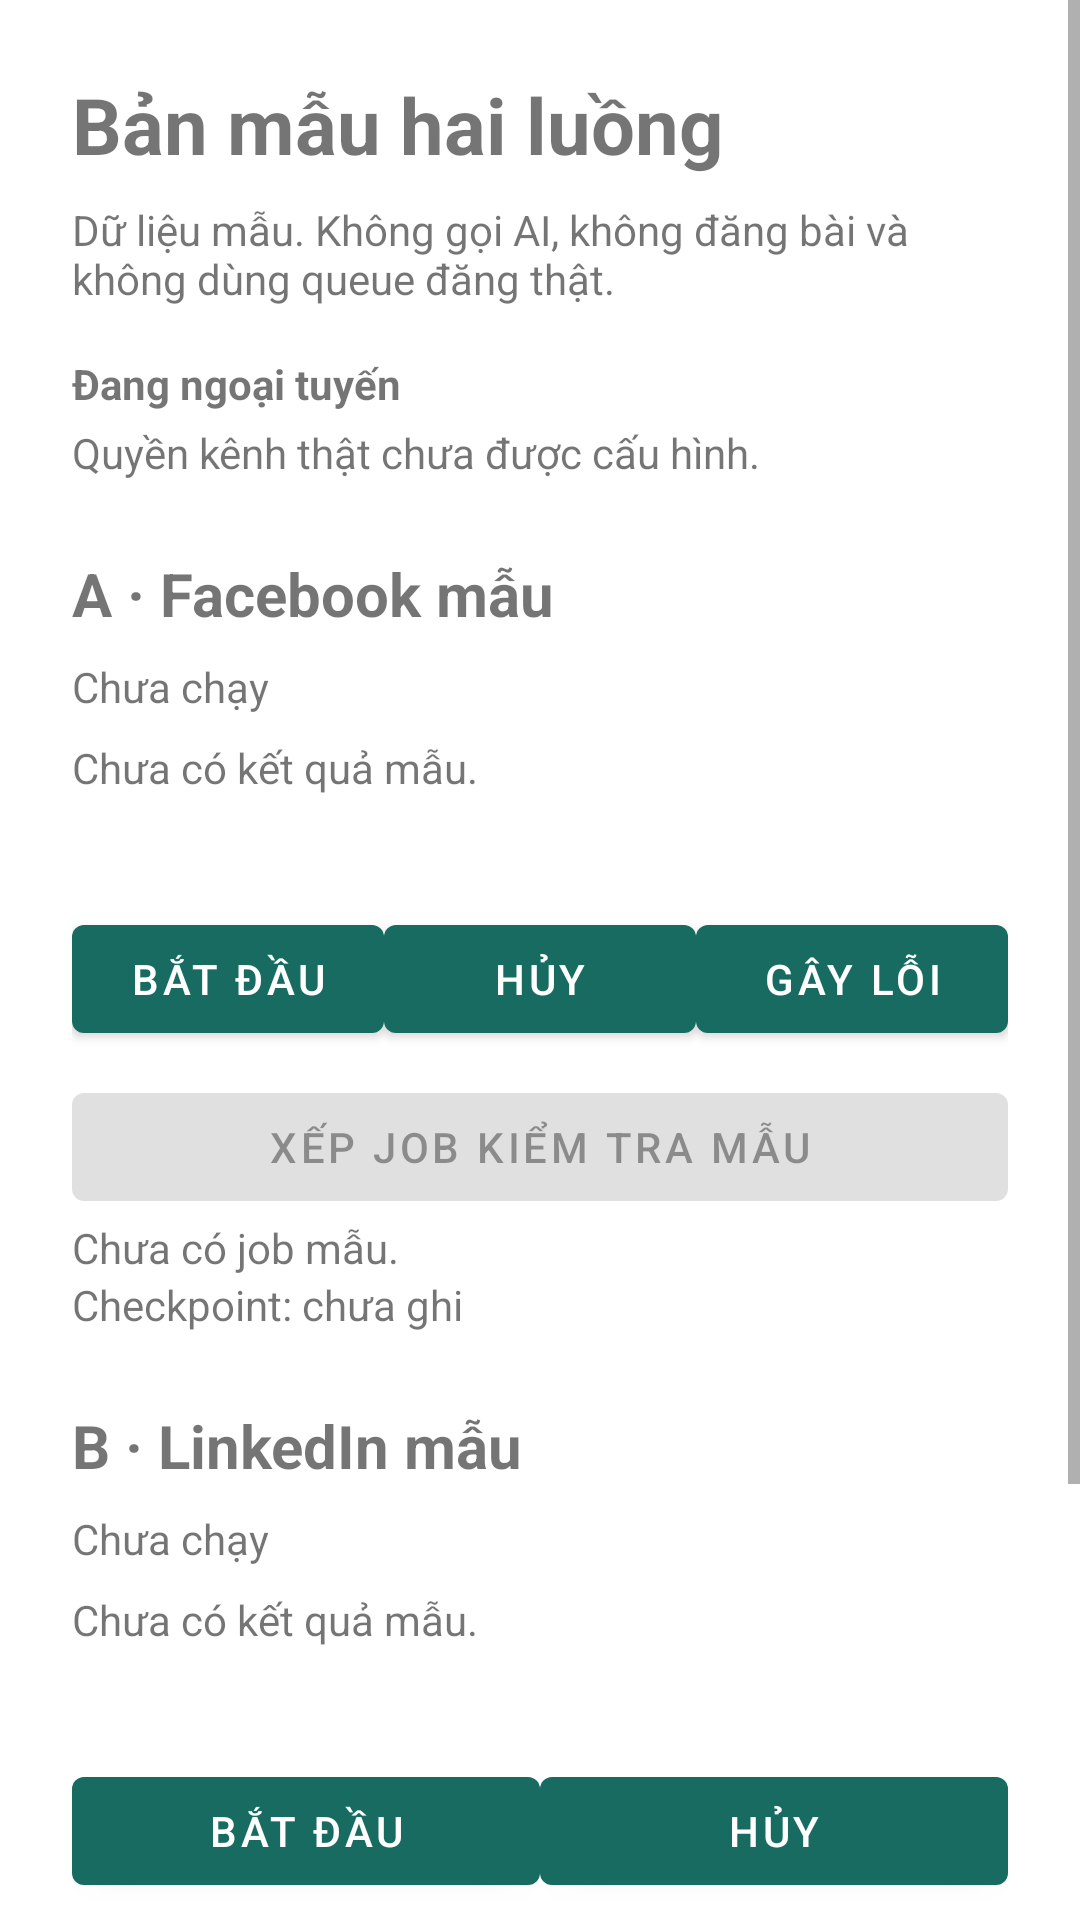

The Android layout XML behind this screen, and the referenced resources:
<!-- AndroidManifest.xml: application theme Theme.SocialPilot -->
<!-- res/layout/activity_prototype.xml -->
<ScrollView xmlns:android="http://schemas.android.com/apk/res/android"
    android:id="@+id/prototypeRoot" android:layout_width="match_parent"
    android:layout_height="match_parent" android:fillViewport="true">
  <LinearLayout android:layout_width="match_parent" android:layout_height="wrap_content"
      android:orientation="vertical" android:padding="24dp">
    <TextView android:layout_width="match_parent" android:layout_height="wrap_content"
        android:text="@string/prototype_title" android:textSize="26sp" android:textStyle="bold" />
    <TextView android:layout_width="match_parent" android:layout_height="wrap_content"
        android:layout_marginTop="8dp" android:text="@string/prototype_disclaimer" />
    <TextView android:id="@+id/networkStatus" android:layout_width="match_parent"
        android:layout_height="wrap_content" android:layout_marginTop="16dp"
        android:text="@string/prototype_offline" android:textStyle="bold" />
    <TextView android:layout_width="match_parent" android:layout_height="wrap_content"
        android:layout_marginTop="4dp" android:text="@string/prototype_permission" />

    <TextView android:layout_width="match_parent" android:layout_height="wrap_content"
        android:layout_marginTop="24dp" android:text="@string/prototype_channel_a"
        android:textSize="20sp" android:textStyle="bold" />
    <TextView android:id="@+id/stateA" android:layout_width="match_parent"
        android:layout_height="wrap_content" android:layout_marginTop="8dp"
        android:text="@string/prototype_idle" />
    <TextView android:id="@+id/resultA" android:layout_width="match_parent"
        android:layout_height="wrap_content" android:layout_marginTop="8dp"
        android:minHeight="48dp" android:text="@string/prototype_empty" />
    <LinearLayout android:layout_width="match_parent" android:layout_height="wrap_content"
        android:orientation="horizontal" android:layout_marginTop="8dp">
      <com.google.android.material.button.MaterialButton android:id="@+id/startA"
          android:layout_width="0dp" android:layout_height="wrap_content"
          android:layout_weight="1" android:text="@string/prototype_start" />
      <com.google.android.material.button.MaterialButton android:id="@+id/cancelA"
          android:layout_width="0dp" android:layout_height="wrap_content"
          android:layout_weight="1" android:text="@string/prototype_cancel" />
      <com.google.android.material.button.MaterialButton android:id="@+id/failA"
          android:layout_width="0dp" android:layout_height="wrap_content"
          android:layout_weight="1" android:text="@string/prototype_fail" />
    </LinearLayout>
    <com.google.android.material.button.MaterialButton android:id="@+id/workA"
        android:layout_width="match_parent" android:layout_height="wrap_content"
        android:layout_marginTop="8dp" android:enabled="false"
        android:text="@string/prototype_queue_work" />
    <TextView android:id="@+id/workStatusA" android:layout_width="match_parent"
        android:layout_height="wrap_content" android:text="@string/prototype_work_idle" />
    <TextView android:id="@+id/checkpointA" android:layout_width="match_parent"
        android:layout_height="wrap_content" android:text="@string/prototype_checkpoint_empty" />

    <TextView android:layout_width="match_parent" android:layout_height="wrap_content"
        android:layout_marginTop="24dp" android:text="@string/prototype_channel_b"
        android:textSize="20sp" android:textStyle="bold" />
    <TextView android:id="@+id/stateB" android:layout_width="match_parent"
        android:layout_height="wrap_content" android:layout_marginTop="8dp"
        android:text="@string/prototype_idle" />
    <TextView android:id="@+id/resultB" android:layout_width="match_parent"
        android:layout_height="wrap_content" android:layout_marginTop="8dp"
        android:minHeight="48dp" android:text="@string/prototype_empty" />
    <LinearLayout android:layout_width="match_parent" android:layout_height="wrap_content"
        android:orientation="horizontal" android:layout_marginTop="8dp">
      <com.google.android.material.button.MaterialButton android:id="@+id/startB"
          android:layout_width="0dp" android:layout_height="wrap_content"
          android:layout_weight="1" android:text="@string/prototype_start" />
      <com.google.android.material.button.MaterialButton android:id="@+id/cancelB"
          android:layout_width="0dp" android:layout_height="wrap_content"
          android:layout_weight="1" android:text="@string/prototype_cancel" />
    </LinearLayout>
    <com.google.android.material.button.MaterialButton android:id="@+id/workB"
        android:layout_width="match_parent" android:layout_height="wrap_content"
        android:layout_marginTop="8dp" android:enabled="false"
        android:text="@string/prototype_queue_work" />
    <TextView android:id="@+id/workStatusB" android:layout_width="match_parent"
        android:layout_height="wrap_content" android:text="@string/prototype_work_idle" />
    <TextView android:id="@+id/checkpointB" android:layout_width="match_parent"
        android:layout_height="wrap_content" android:text="@string/prototype_checkpoint_empty" />
    <TextView android:layout_width="match_parent" android:layout_height="wrap_content"
        android:layout_marginTop="24dp" android:text="@string/prototype_worker_note" />
  </LinearLayout>
</ScrollView>
<!-- resources referenced by this layout -->
<resources>
  <string name="prototype_cancel">Hủy</string>
  <string name="prototype_channel_a">A · Facebook mẫu</string>
  <string name="prototype_channel_b">B · LinkedIn mẫu</string>
  <string name="prototype_checkpoint_empty">Checkpoint: chưa ghi</string>
  <string name="prototype_disclaimer">Dữ liệu mẫu. Không gọi AI, không đăng bài và không dùng queue đăng thật.</string>
  <string name="prototype_empty">Chưa có kết quả mẫu.</string>
  <string name="prototype_fail">Gây lỗi</string>
  <string name="prototype_idle">Chưa chạy</string>
  <string name="prototype_offline">Đang ngoại tuyến</string>
  <string name="prototype_permission">Quyền kênh thật chưa được cấu hình.</string>
  <string name="prototype_queue_work">Xếp job kiểm tra mẫu</string>
  <string name="prototype_start">Bắt đầu</string>
  <string name="prototype_title">Bản mẫu hai luồng</string>
  <string name="prototype_work_idle">Chưa có job mẫu.</string>
  <string name="prototype_worker_note">Worker chỉ tính dấu kiểm tra cho bản mẫu đã lưu. Kết quả và job còn sau khi mở lại; luồng mẫu không tự chạy lại sau khi process dừng.</string>
  <style name="Theme.SocialPilot" parent="Theme.MaterialComponents.DayNight.NoActionBar">
    <item name="colorPrimary">#176B61</item><item name="colorPrimaryVariant">#104D46</item>
    <item name="colorSecondary">#176B61</item>
  </style>
</resources>
